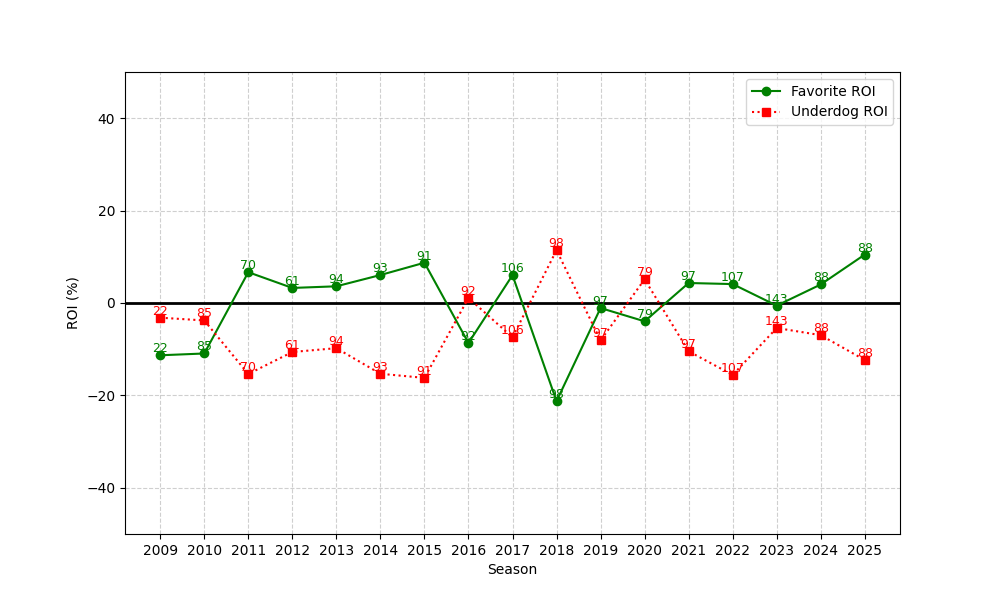

The data file committed next to this chart (first rows):
season, n, favorite_roi, underdog_roi
2009, 22, -11.32, -3.179
2010, 85, -10.93, -3.778
2011, 70, 6.668, -15.37
2012, 61, 3.26, -10.61
2013, 94, 3.614, -9.776
2014, 93, 6.055, -15.32
2015, 91, 8.718, -16.21
2016, 92, -8.663, 1.096
2017, 106, 6.024, -7.427
2018, 98, -21.25, 11.43
2019, 97, -1.089, -8.103
2020, 79, -3.966, 5.125
2021, 97, 4.328, -10.45
2022, 107, 4.096, -15.57
2023, 143, -0.5711, -5.41
2024, 88, 4.009, -6.964
2025, 88, 10.48, -12.34
